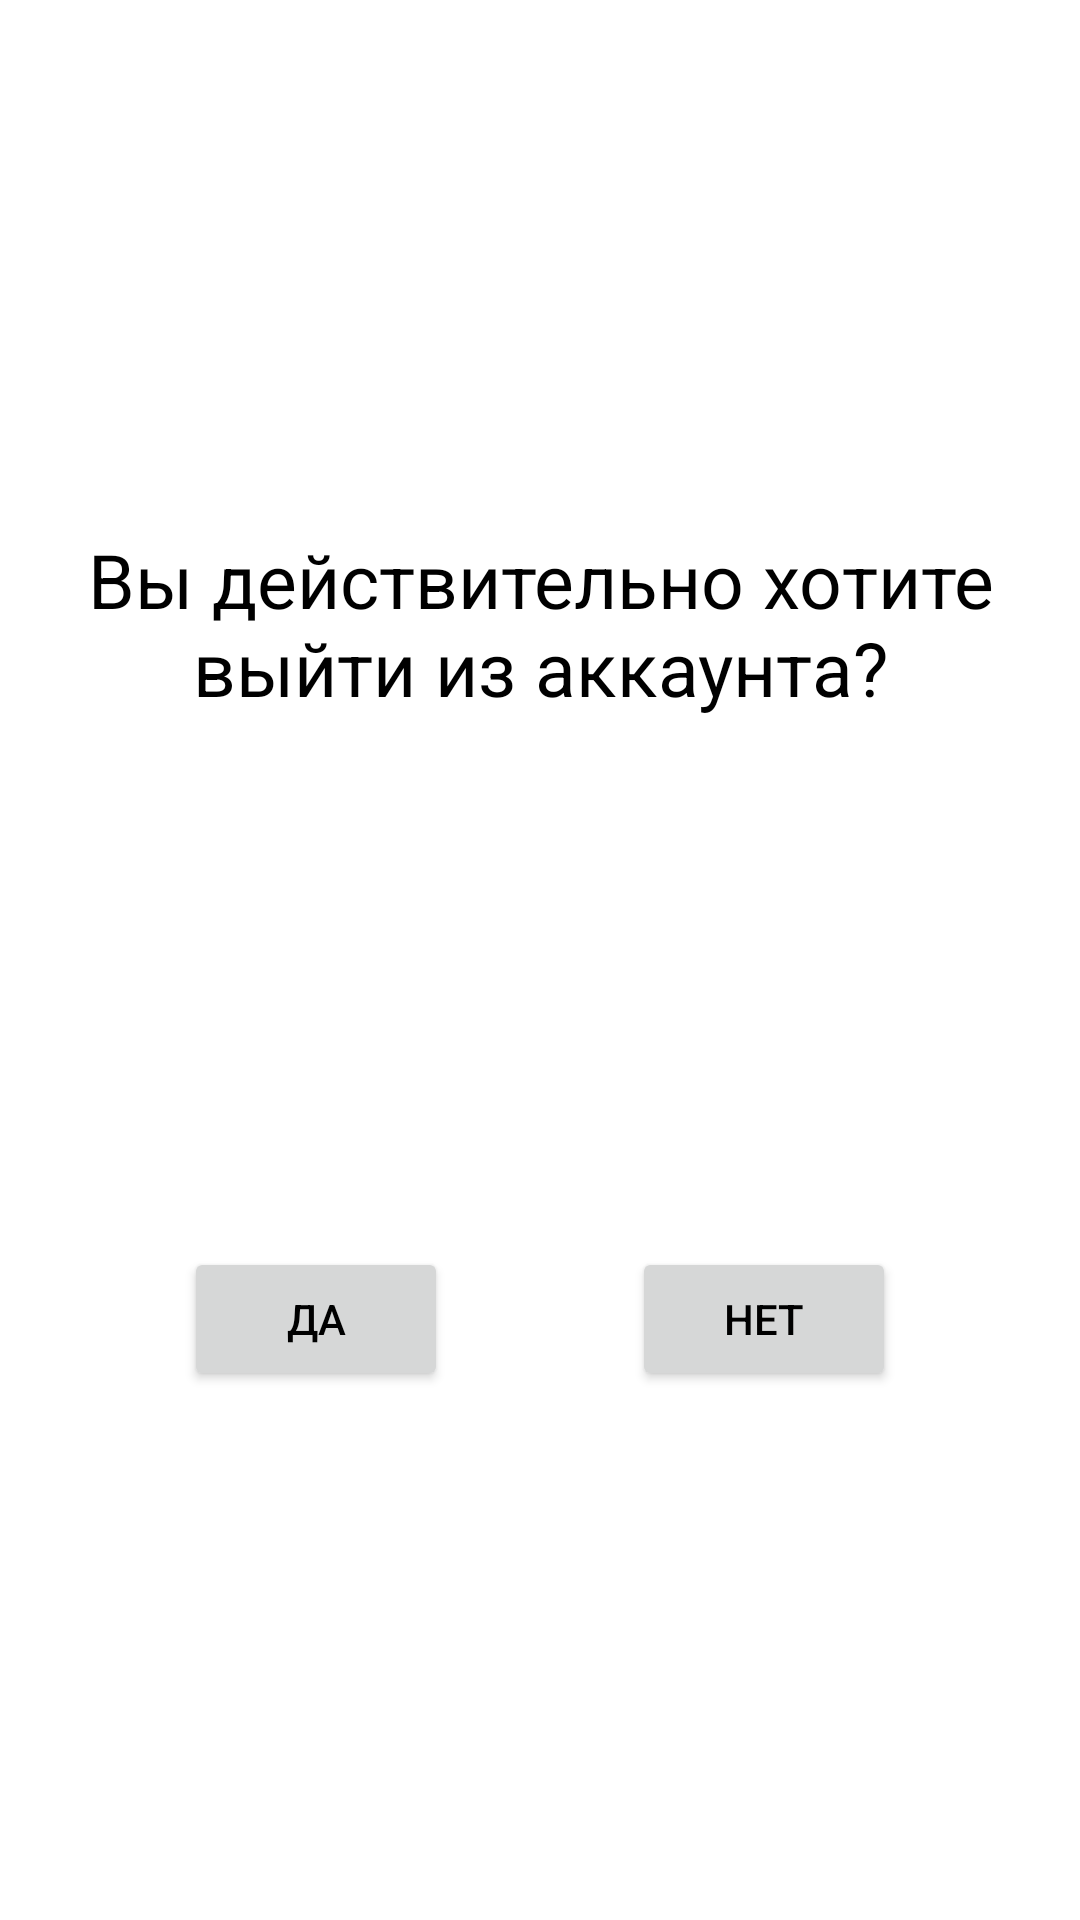

Android layout source for this screen:
<!-- AndroidManifest.xml: application theme Theme.LoanApp -->
<!-- res/layout/fragment_logout.xml -->
<?xml version="1.0" encoding="utf-8"?>
<androidx.constraintlayout.widget.ConstraintLayout xmlns:android="http://schemas.android.com/apk/res/android"
    xmlns:app="http://schemas.android.com/apk/res-auto"
    xmlns:tools="http://schemas.android.com/tools"
    android:layout_width="match_parent"
    android:layout_height="match_parent"
    tools:context=".ui.auth.LogoutDialogFragment">


    <TextView
        android:id="@+id/txt_view_logout_message"
        android:layout_width="wrap_content"
        android:layout_height="wrap_content"
        android:text="Вы действительно хотите выйти из аккаунта?"
        android:textAlignment="center"
        android:textColor="?MainTextViewColor"
        android:textSize="25sp"
        app:layout_constraintBottom_toTopOf="@id/barrier_btn"
        app:layout_constraintEnd_toEndOf="parent"
        app:layout_constraintStart_toStartOf="parent"
        app:layout_constraintTop_toTopOf="parent"
        app:layout_constraintVertical_chainStyle="packed" />

    <androidx.constraintlayout.widget.Barrier
        android:id="@+id/barrier_btn"
        android:layout_width="match_parent"
        android:layout_height="wrap_content"
        android:orientation="horizontal"
        app:barrierDirection="top"
        app:constraint_referenced_ids="btn_logout,btn_cancel_logout"
        app:layout_constraintVertical_chainStyle="packed" />

    <Button
        android:id="@+id/btn_logout"
        android:layout_width="wrap_content"
        android:layout_height="wrap_content"
        android:text="Да"
        app:layout_constraintBottom_toBottomOf="parent"
        app:layout_constraintEnd_toStartOf="@id/btn_cancel_logout"
        app:layout_constraintStart_toStartOf="parent"
        app:layout_constraintTop_toBottomOf="@id/txt_view_logout_message" />


    <Button
        android:id="@+id/btn_cancel_logout"
        android:layout_width="wrap_content"
        android:layout_height="wrap_content"
        android:text="Нет"
        app:layout_constraintBottom_toBottomOf="parent"
        app:layout_constraintEnd_toEndOf="parent"
        app:layout_constraintStart_toEndOf="@id/btn_logout"
        app:layout_constraintTop_toBottomOf="@id/txt_view_logout_message" />

</androidx.constraintlayout.widget.ConstraintLayout>
<!-- resources referenced by this layout -->
<resources>
  <style name="Theme.LoanApp" parent="Theme.MaterialComponents.DayNight.NoActionBar">
          
          <item name="colorPrimary">@color/purple_500</item>
          <item name="colorPrimaryVariant">@color/purple_700</item>
          <item name="colorOnPrimary">@color/white</item>
          
          <item name="colorSecondary">@color/teal_200</item>
          <item name="colorSecondaryVariant">@color/teal_700</item>
          <item name="colorOnSecondary">@color/black</item>
          
          <item name="android:statusBarColor" tools:targetApi="l">?attr/colorPrimaryVariant</item>
          
          <item name="android:textColorPrimary">@color/black</item>
          <item name="MainTextViewColor">@color/black</item>
          <item name="dividerColor">@color/dividerLight</item>
      </style>
  <color name="purple_500">#FF6200EE</color>
  <color name="purple_700">#FF3700B3</color>
  <color name="white">#FFFFFFFF</color>
  <color name="teal_200">#FF03DAC5</color>
  <color name="teal_700">#FF018786</color>
  <color name="black">#FF000000</color>
  <color name="dividerLight">#1f000000</color>
</resources>
